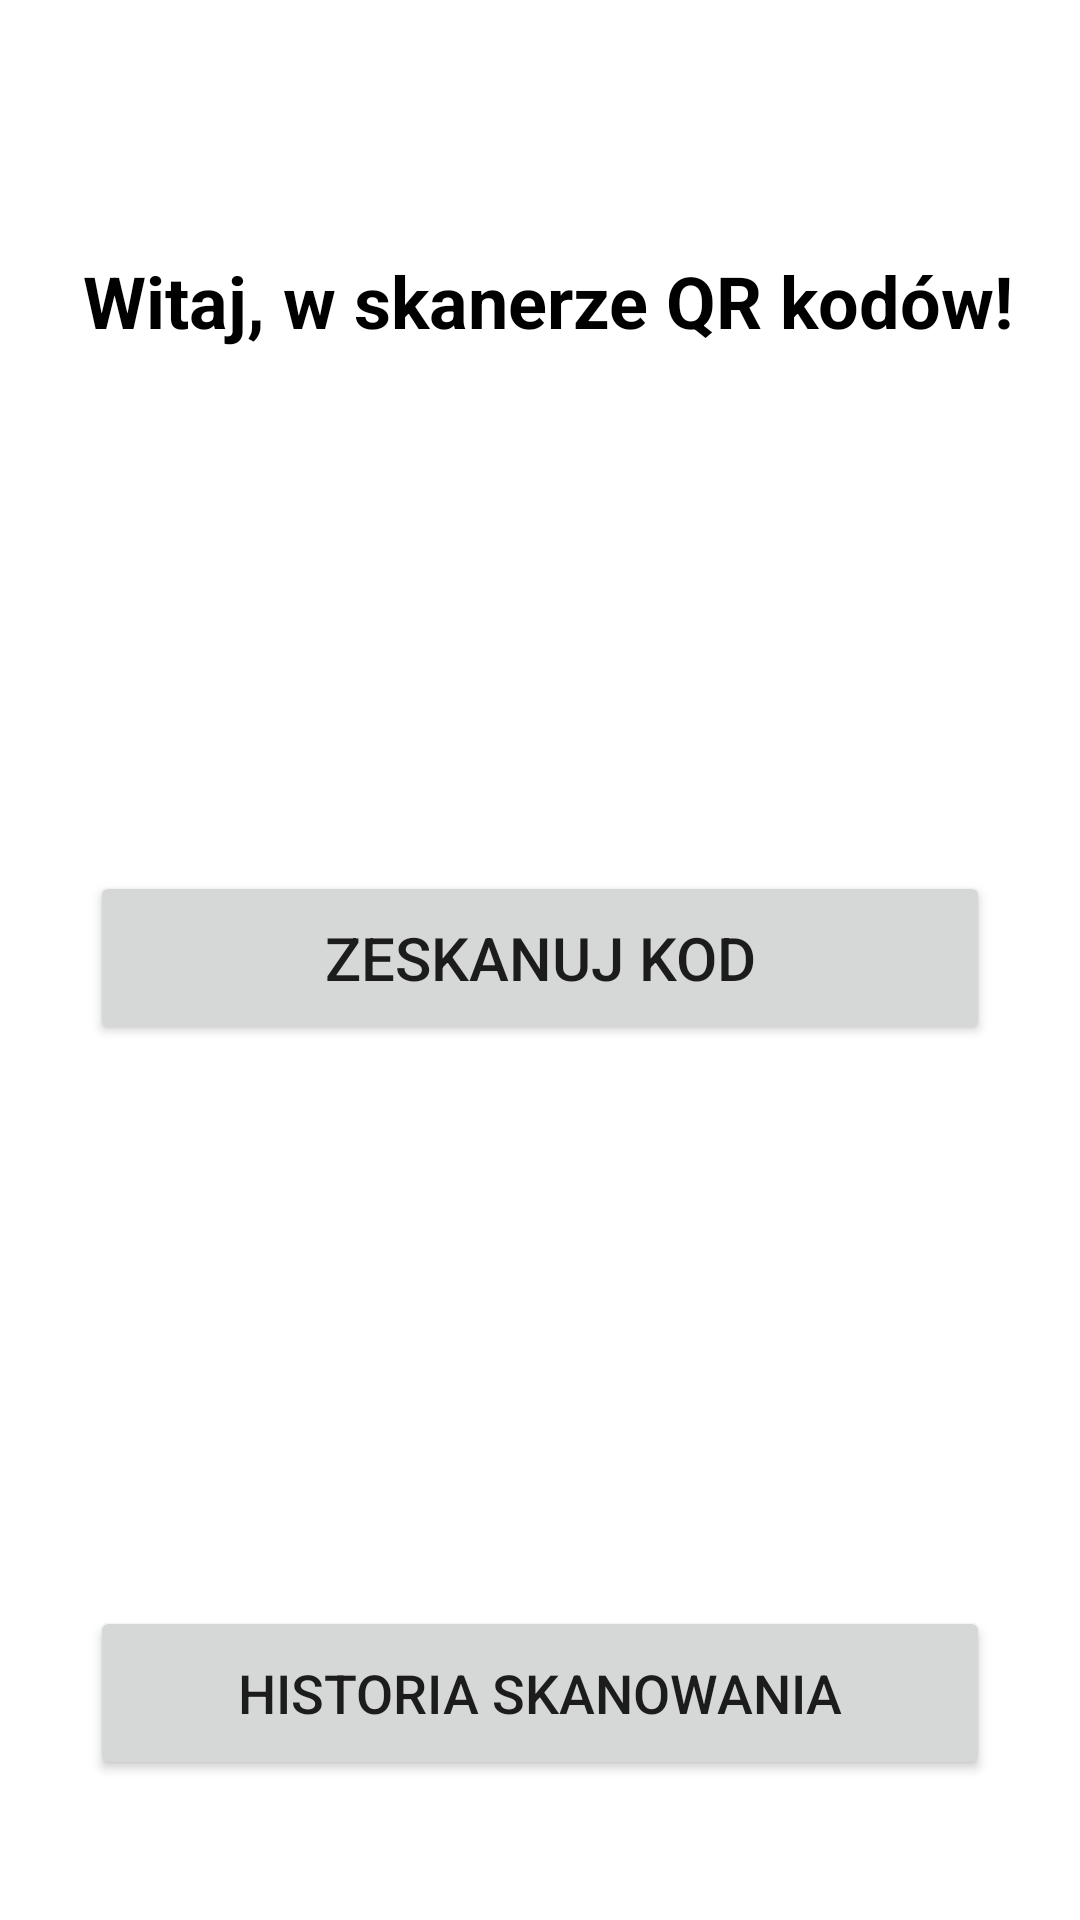

Write the Android layout XML for this screen, with the resource values it uses.
<!-- AndroidManifest.xml: application theme Theme.SkanerQRKodów -->
<!-- res/layout/fragment_menu.xml -->
<?xml version="1.0" encoding="utf-8"?>
<layout xmlns:android="http://schemas.android.com/apk/res/android"
    xmlns:app="http://schemas.android.com/apk/res-auto"
    xmlns:tools="http://schemas.android.com/tools">

    <data>

    </data>

    <androidx.constraintlayout.widget.ConstraintLayout
        android:layout_width="match_parent"
        android:layout_height="match_parent"
        tools:context=".fragments.menu.MenuFragment">


        <TextView
            android:id="@+id/textView"
            android:layout_width="wrap_content"
            android:layout_height="wrap_content"
            android:layout_marginTop="84dp"
            android:text="@string/hello_blank_fragment"
            android:textColor="@color/black"
            android:textSize="24sp"
            android:textStyle="bold"
            app:layout_constraintEnd_toEndOf="parent"
            app:layout_constraintHorizontal_bias="0.554"
            app:layout_constraintStart_toStartOf="parent"
            app:layout_constraintTop_toTopOf="parent" />

        <Button
            android:id="@+id/start"
            android:layout_width="300dp"
            android:layout_height="58dp"
            android:layout_marginTop="28dp"
            android:text="Zeskanuj kod"
            android:textSize="20sp"
            app:layout_constraintEnd_toEndOf="parent"
            app:layout_constraintStart_toStartOf="parent"
            app:layout_constraintTop_toBottomOf="@+id/imageView" />

        <Button
            android:id="@+id/history"
            android:layout_width="300dp"
            android:layout_height="58dp"
            android:layout_marginTop="32dp"
            android:text="Historia skanowania"
            android:textSize="18sp"
            app:layout_constraintEnd_toEndOf="parent"
            app:layout_constraintStart_toStartOf="parent"
            app:layout_constraintTop_toBottomOf="@+id/imageView2" />

        <ImageView
            android:id="@+id/imageView"
            android:layout_width="177dp"
            android:layout_height="96dp"
            android:layout_marginTop="50dp"
            app:layout_constraintEnd_toEndOf="@+id/start"
            app:layout_constraintHorizontal_bias="0.487"
            app:layout_constraintStart_toStartOf="@+id/start"
            app:layout_constraintTop_toBottomOf="@+id/textView"
            app:srcCompat="@drawable/camera" />

        <ImageView
            android:id="@+id/imageView2"
            android:layout_width="136dp"
            android:layout_height="105dp"
            android:layout_marginTop="50dp"
            app:layout_constraintEnd_toEndOf="@+id/start"
            app:layout_constraintStart_toStartOf="@+id/start"
            app:layout_constraintTop_toBottomOf="@+id/start"
            app:srcCompat="@drawable/history" />

    </androidx.constraintlayout.widget.ConstraintLayout>
</layout>
<!-- resources referenced by this layout -->
<resources>
  <string name="hello_blank_fragment">Witaj, w skanerze QR kodów!</string>
  <style name="Theme.SkanerQRKodów" parent="Theme.MaterialComponents.DayNight.DarkActionBar">
          
          <item name="colorPrimary">@color/purple_500</item>
          <item name="colorPrimaryVariant">@color/purple_700</item>
          <item name="colorOnPrimary">@color/white</item>
          
          <item name="colorSecondary">@color/teal_200</item>
          <item name="colorSecondaryVariant">@color/teal_700</item>
          <item name="colorOnSecondary">@color/black</item>
          
          <item name="android:statusBarColor" tools:targetApi="l">?attr/colorPrimaryVariant</item>
          
      </style>
  <!-- not gathered from this repository: default colours our renderer supplied (Android Studio template values) -->
  <color name="purple_500">#FF6200EE</color>
  <color name="purple_700">#FF3700B3</color>
  <color name="teal_200">#FF03DAC5</color>
  <color name="teal_700">#FF018786</color>
  <color name="black">#FF000000</color>
  <color name="white">#FFFFFFFF</color>
</resources>
